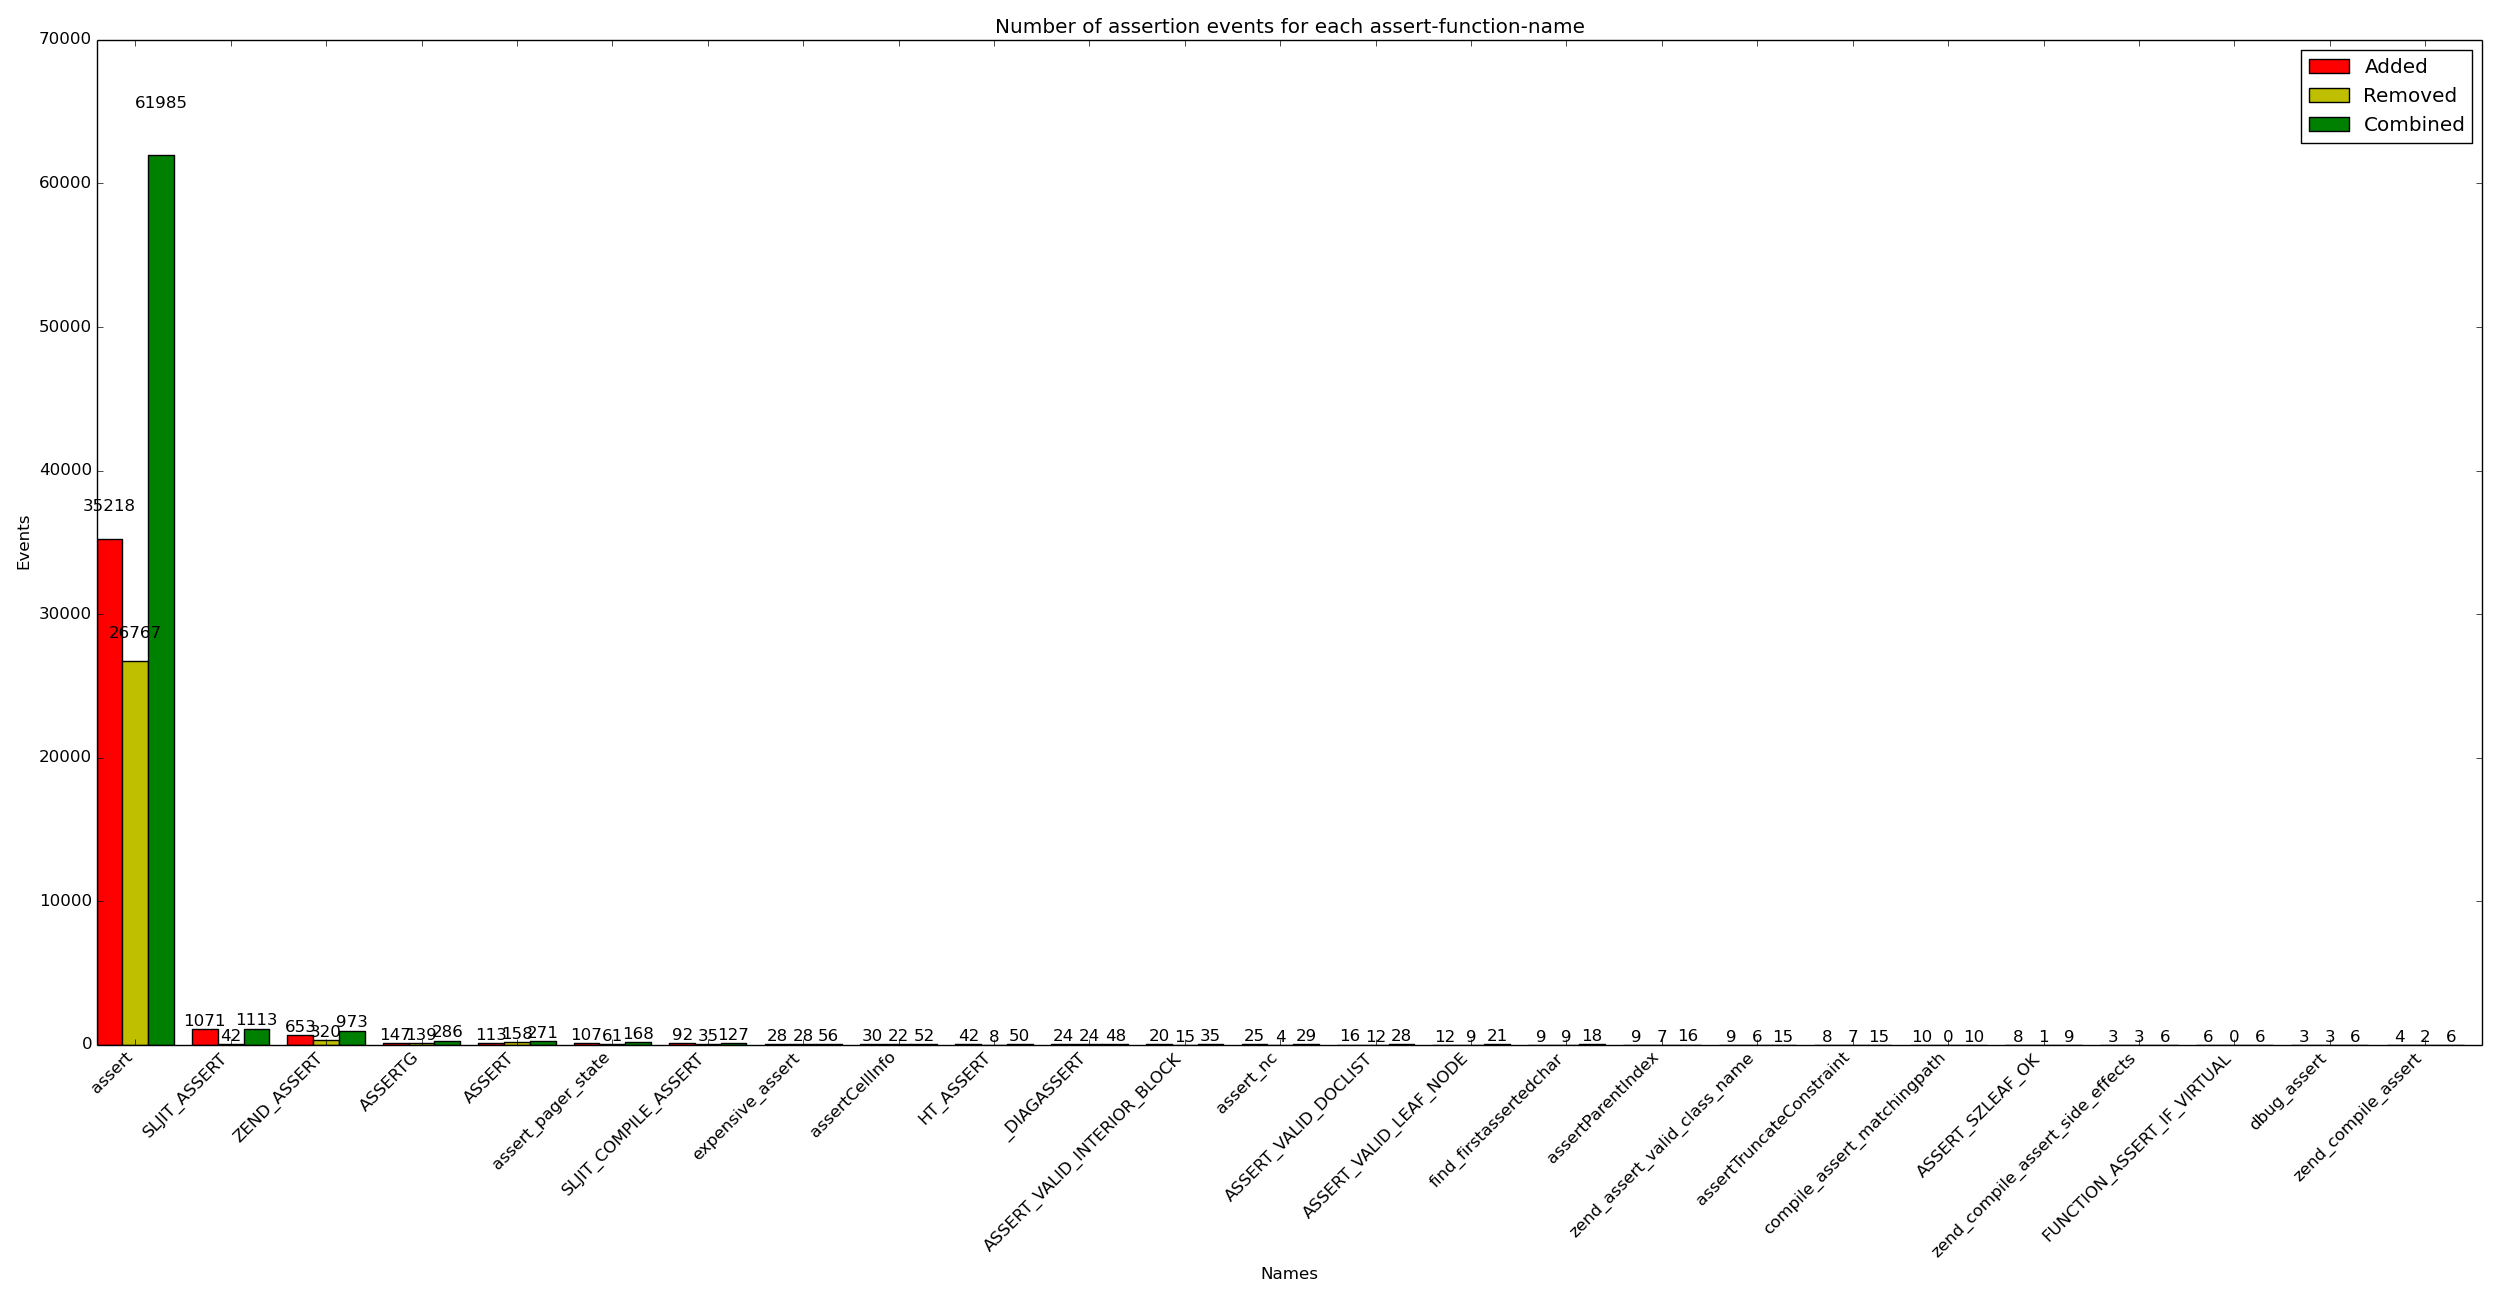

The file beside this chart, header and first rows:
x_val, y_added, y_removed, y_combined
assert, 35218, 26767, 61985
SLJIT_ASSERT, 1071, 42, 1113
ZEND_ASSERT, 653, 320, 973
ASSERTG, 147, 139, 286
ASSERT, 113, 158, 271
assert_pager_state, 107, 61, 168
SLJIT_COMPILE_ASSERT, 92, 35, 127
expensive_assert, 28, 28, 56
assertCellInfo, 30, 22, 52
HT_ASSERT, 42, 8, 50
_DIAGASSERT, 24, 24, 48
ASSERT_VALID_INTERIOR_BLOCK, 20, 15, 35
assert_nc, 25, 4, 29
ASSERT_VALID_DOCLIST, 16, 12, 28
ASSERT_VALID_LEAF_NODE, 12, 9, 21
find_firstassertedchar, 9, 9, 18
assertParentIndex, 9, 7, 16
zend_assert_valid_class_name, 9, 6, 15
assertTruncateConstraint, 8, 7, 15
compile_assert_matchingpath, 10, 0, 10
ASSERT_SZLEAF_OK, 8, 1, 9
zend_compile_assert_side_effects, 3, 3, 6
FUNCTION_ASSERT_IF_VIRTUAL, 6, 0, 6
dbug_assert, 3, 3, 6
zend_compile_assert, 4, 2, 6
compile_assert_backtrackingpath, 4, 0, 4
php_assert_init_globals, 2, 2, 4
assertColumnName, 3, 1, 4
compile_simple_assertion_matchingpath, 3, 0, 3
ZEND_ASSERT_CHECK_SPEC_HANDLER, 1, 1, 2
assert_needs_str_ptr_saving, 1, 0, 1
